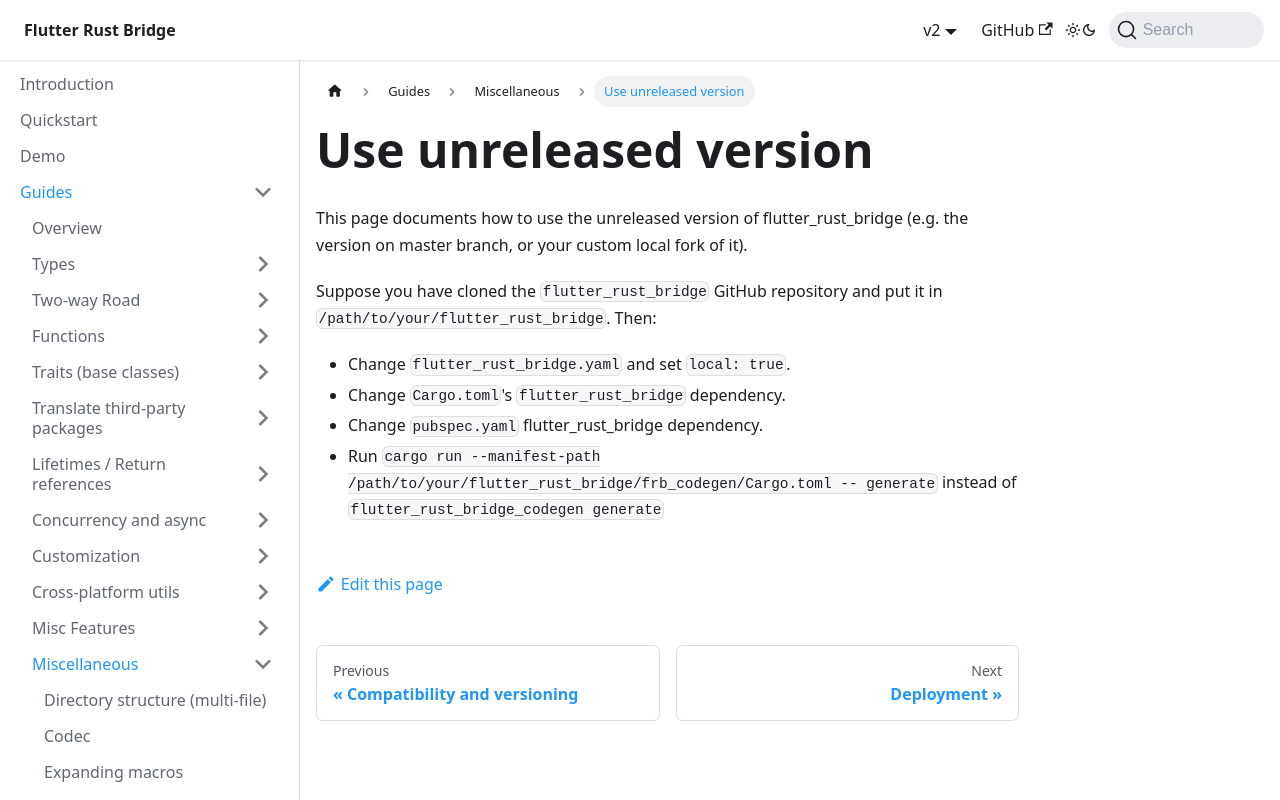

repository: fzyzcjy/flutter_rust_bridge · page: guides/miscellaneous/unreleased.html · generator: docusaurus

# Use unreleased version

This page documents how to use the unreleased version of flutter_rust_bridge
(e.g. the version on master branch, or your custom local fork of it).

Suppose you have cloned the `flutter_rust_bridge` GitHub repository
and put it in `/path/to/your/flutter_rust_bridge`. Then:

* Change `flutter_rust_bridge.yaml` and set `local: true`.
* Change `Cargo.toml`'s `flutter_rust_bridge` dependency.
* Change `pubspec.yaml` flutter_rust_bridge dependency.
* Run `cargo run --manifest-path /path/to/your/flutter_rust_bridge/frb_codegen/Cargo.toml -- generate` instead
  of `flutter_rust_bridge_codegen generate`
